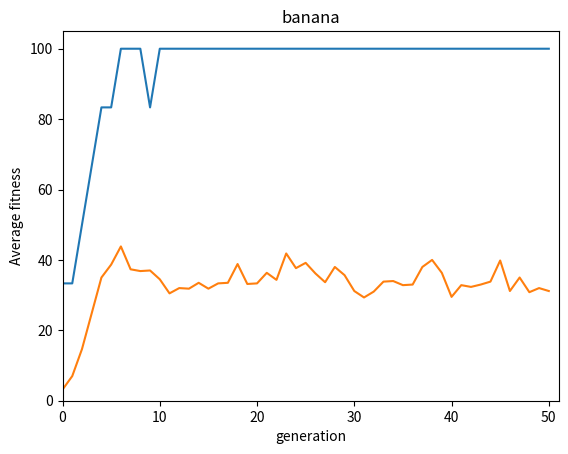

This chart was generated by the following Python code:
import random
import operator
import time
import matplotlib.pyplot as plt

temps1 = time.time()


# Fitness function (replace with output from discriminator)
def fitness (password, test_word):
	score = 0
	i = 0
	while (i < len(password)):
		if (password[i] == test_word[i]):
			score+=1
		i+=1
	return score * 100 / len(password)


# Initial population generation
def generateAWord (length):
	i = 0
	result = ""
	while i < length:
		letter = chr(97 + int(26 * random.random()))
		result += letter
		i +=1
	return result

def generateFirstPopulation(sizePopulation, password):
	population = []
	i = 0
	while i < sizePopulation:
		population.append(generateAWord(len(password)))
		i+=1
	return population

def computePerfPopulation(population, password):
	populationPerf = {}
	for individual in population:
		populationPerf[individual] = fitness(password, individual)
	return sorted(populationPerf.items(), key = operator.itemgetter(1), reverse=True)


# Selection
def selectFromPopulation(populationSorted, best_sample, lucky_few):
	nextGeneration = []
	for i in range(best_sample):
		nextGeneration.append(populationSorted[i][0])
	for i in range(lucky_few):
		nextGeneration.append(random.choice(populationSorted)[0])
	random.shuffle(nextGeneration)
	return nextGeneration


# Breeding
def createChild(individual1, individual2):
	child = ""
	for i in range(len(individual1)):
		if (int(100 * random.random()) < 50):
			child += individual1[i]
		else:
			child += individual2[i]
	return child

def createChildren(breeders, number_of_child):
	nextPopulation = []
	for i in range(int(len(breeders)/2)):
		for j in range(number_of_child):
			nextPopulation.append(createChild(breeders[i], breeders[len(breeders) -1 -i]))
	return nextPopulation


# Mutation
def mutateWord(word):
	index_modification = int(random.random() * len(word))
	if (index_modification == 0):
		word = chr(97 + int(26 * random.random())) + word[1:]
	else:
		word = word[:index_modification] + chr(97 + int(26 * random.random())) + word[index_modification+1:]
	return word
	
def mutatePopulation(population, chance_of_mutation):
	for i in range(len(population)):
		if random.random() * 100 < chance_of_mutation:
			population[i] = mutateWord(population[i])
	return population


# Evolving a single generation
def nextGeneration (firstGeneration, password, best_sample, lucky_few, number_of_child, chance_of_mutation):
	 populationSorted = computePerfPopulation(firstGeneration, password)
	 nextBreeders = selectFromPopulation(populationSorted, best_sample, lucky_few)
	 nextPopulation = createChildren(nextBreeders, number_of_child)
	 nextGeneration = mutatePopulation(nextPopulation, chance_of_mutation)
	 return nextPopulation


# Evolving through a set number of generations
def multipleGeneration(number_of_generation, password, size_population, best_sample, lucky_few, number_of_child, chance_of_mutation):
	historic = []
	historic.append(generateFirstPopulation(size_population, password))
	for i in range (number_of_generation):
		historic.append(nextGeneration(historic[i], password, best_sample, lucky_few, number_of_child, chance_of_mutation))
	return historic


# Evolving through an infinite number of generations until overall fitness is high enough
def multipleGenerationFromFitness(password, size_population, best_sample, lucky_few, number_of_child, chance_of_mutation):
	c_fitness = 0
	i = 0
	historic = []
	historic.append(generateFirstPopulation(size_population, password))

	while c_fitness < 95*size_population:
		historic.append(nextGeneration(historic[i], password, best_sample, lucky_few, number_of_child, chance_of_mutation))
		this_generation = historic[i]
		c_fitness = 0
		for j in range (size_population):
			c_fitness += fitness(password, this_generation[j])
		i += 1
	return historic


# Print result
def printSimpleResult(historic, password, number_of_generation): #bestSolution in historic. Caution not the last
	result = getListBestIndividualFromHistorique(historic, password)[number_of_generation-1]
	print ("solution: \"" + result[0] + "\" has fitness: " + str(result[1]))


# Retrieve overall best individual(s)
def getBestIndividualFromPopulation (population, password):
	return computePerfPopulation(population, password)[0]

def getListBestIndividualFromHistorique (historic, password):
	bestIndividuals = []
	for population in historic:
		bestIndividuals.append(getBestIndividualFromPopulation(population, password))
	return bestIndividuals


# Plot a graph of overall fitness
def evolutionBestFitness(historic, password):
	plt.axis([0,len(historic),0,105])
	plt.title(password)
	
	evolutionFitness = []
	for population in historic:
		evolutionFitness.append(getBestIndividualFromPopulation(population, password)[1])
	plt.plot(evolutionFitness)
	plt.ylabel('fitness best individual')
	plt.xlabel('generation')
	plt.show()

def evolutionAverageFitness(historic, password, size_population):
	plt.axis([0,len(historic),0,105])
	plt.title(password)
	
	evolutionFitness = []
	for population in historic:
		populationPerf = computePerfPopulation(population, password)
		averageFitness = 0
		for individual in populationPerf:
			averageFitness += individual[1]
		evolutionFitness.append(averageFitness/size_population)
	plt.plot(evolutionFitness)
	plt.ylabel('Average fitness')
	plt.xlabel('generation')
	plt.show()


# Variables
password = "banana" # Used for comparison to define fitness, not needed later
size_population = 100 # How many individuals to work with
best_sample = 20 # How many of the best will get chosen
lucky_few = 20 # How many random choices also get chosen
number_of_child = 5 # How many children does each individual have ( size_population / ((best_sample + lucky_few) / 2) ) for a stable population
number_of_generation = 50 # How many cycles to go through
chance_of_mutation = 5 # How likely mutation will occur


# Runtime program, checks first for stable population variables
if ((best_sample + lucky_few) / 2 * number_of_child != size_population):
	print ("population size not stable")
else:
	historic = multipleGeneration(number_of_generation, password, size_population, best_sample, lucky_few, number_of_child, chance_of_mutation)
	
	printSimpleResult(historic, password, number_of_generation)
	
	evolutionBestFitness(historic, password)
	evolutionAverageFitness(historic, password, size_population)

print (time.time() - temps1)